Run: headless pygame with SDL's dummy video driver; simulated clock (each Clock.tick advances the game by its frame time, no real sleeping); random seed 0; keys injected as events and as key.get_pressed() state; mouse plan: one left click at the window centre at the start of phase 2, then a move to the lower-right quarter at the start of phase 3.
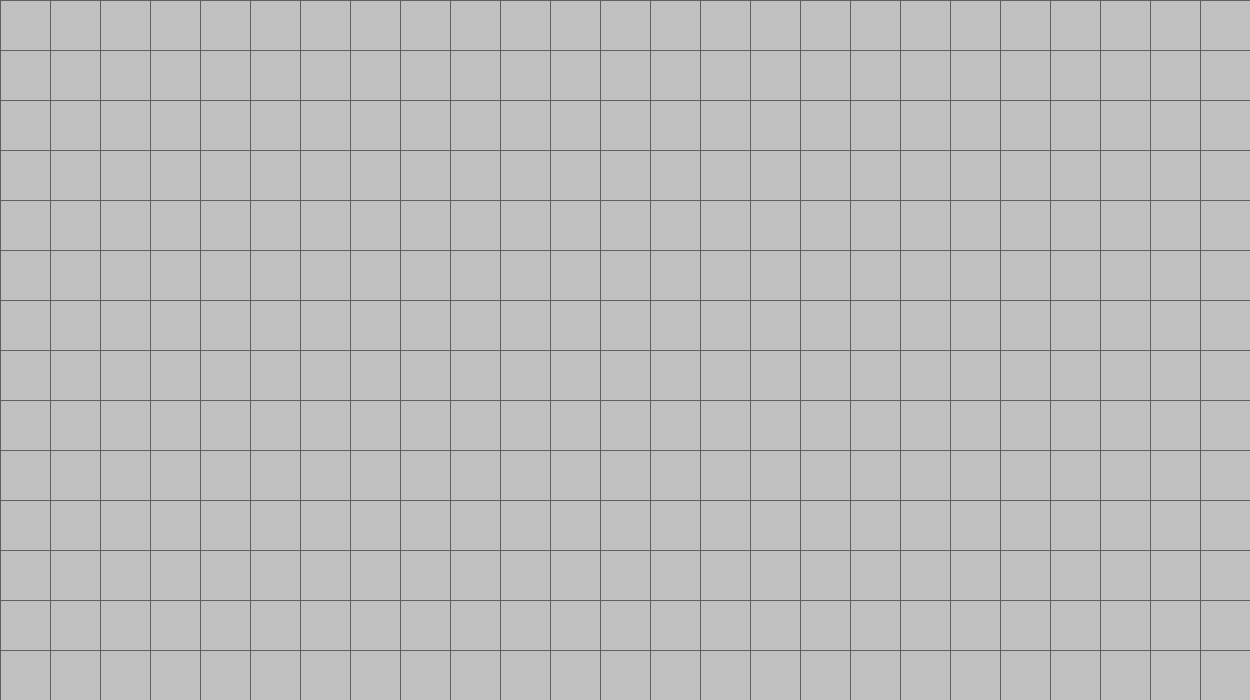
Frame 1 of 4 · flips 1–60 · no input
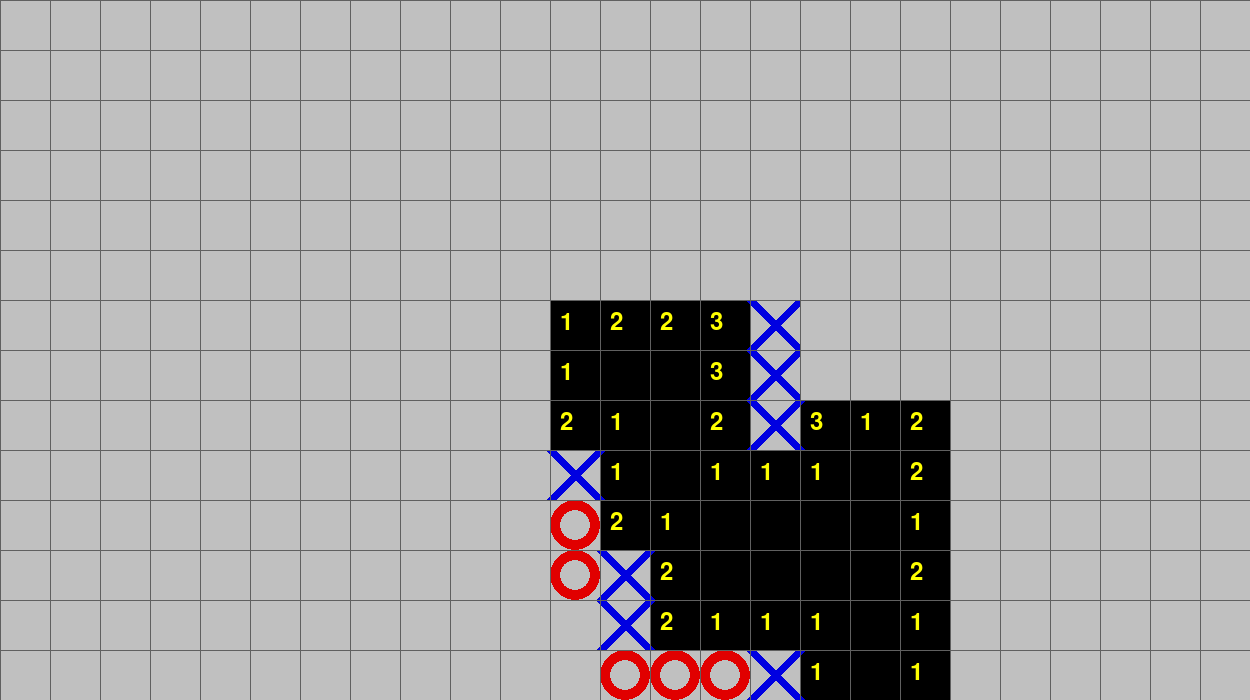
Frame 2 of 4 · flips 61–180 · clicked the window centre · tapped SPACE, RETURN · held RIGHT (→), D
Frame 3 of 4 · flips 181–300 · moved the mouse to the lower-right quarter · held DOWN (↓), S · screen unchanged from frame 2, image omitted
Frame 4 of 4 · flips 301–420 · held LEFT (←), A, UP (↑), W · screen unchanged from frame 3, image omitted

The pygame program that drew these frames:

"""
android 対応　発表用
楕円が描画できないため、別の図形を使う
"""
import sys
from math import floor
from random import randint
import pygame
from pygame.locals import QUIT, MOUSEBUTTONDOWN, K_SPACE, MOUSEBUTTONUP

WIDTH = 25  #default 20
HEIGHT = 14 #default 15
SIZE = 50
NUM_OF_BOMBS = 50 #80 or 200 or300
EMPTY = 0 #何もない（まだ開いていない）
BOMB = 1 #爆弾あり（まだ開いていない）
OPENED = 2 #すでに開いた
OPEN_COUNT = 0
#再帰メソッドで使われる
CHECKED = [[0 for _ in range(WIDTH)] for _ in range(HEIGHT)]
#特殊な状態の座標の保持
S_CHECKED = [[0 for _ in range(WIDTH)] for _ in range(HEIGHT)]

pygame.init()
SURFACE = pygame.display.set_mode([WIDTH*SIZE, HEIGHT*SIZE])
FPSCLOCK = pygame.time.Clock()

def num_of_bomb(field, x_pos, y_pos):
    """ 周囲にある爆弾の数を返す """
    count = 0
    for yoffset in range(-1, 2):
        for xoffset in range(-1, 2):
            xpos, ypos = (x_pos + xoffset, y_pos + yoffset)
            if 0 <= xpos < WIDTH and 0 <= ypos < HEIGHT and \
                field[ypos][xpos] == BOMB:
                count += 1
    return count

def open_tile(field, x_pos, y_pos):
    """ タイルをオープン """
    global OPEN_COUNT
    if CHECKED[y_pos][x_pos]:  # 既にチェック済みのタイル
        return

    CHECKED[y_pos][x_pos] = True

    for yoffset in range(-1, 2):
        for xoffset in range(-1, 2):
            xpos, ypos = (x_pos + xoffset, y_pos + yoffset)
            if 0 <= xpos < WIDTH and 0 <= ypos < HEIGHT and \
                field[ypos][xpos] == EMPTY:
                field[ypos][xpos] = OPENED
                OPEN_COUNT += 1
                count = num_of_bomb(field, xpos, ypos)
                if count == 0 and \
                    not (xpos == x_pos and ypos == y_pos):
                    open_tile(field, xpos, ypos)

def serch_bomb(field):
    gap = True
    test = 0
    while gap:
        #1,2の数を数える
        befor_1 = 0
        befor_2 = 0
        for i in range(HEIGHT):
            befor_1 += S_CHECKED[i].count(1)
        for i in range(HEIGHT):
            befor_2 += S_CHECKED[i].count(2)

        #全体に対して絶対爆弾を見つける
        for y_pos in range(HEIGHT):
            for x_pos in range(WIDTH):
                #数字が見えている場合
                if num_of_bomb(field,x_pos,y_pos) > 0 and \
                    field[y_pos][x_pos] == OPENED:
                    #aは爆弾があると予測されない未開封
                    #bは爆弾があると予測される未開封
                    #cは爆弾がないことが確定した未開封 →開封とみなしたい
                    a = 0
                    b = 0
                    c = 0
                    d = num_of_bomb(field,x_pos,y_pos)
                    #9*9マス　a,bを数える
                    for yoffset in range(-1, 2):
                        for xoffset in range(-1, 2):
                            xpos, ypos = (x_pos + xoffset, y_pos + yoffset)
                            if 0 <= xpos < WIDTH and 0 <= ypos < HEIGHT:
                                if field[ypos][xpos] != OPENED:
                                    if S_CHECKED[ypos][xpos] == 1 :
                                        b += 1
                                    elif S_CHECKED[ypos][xpos] == 2:
                                        c += 1
                                    else:
                                        a += 1
                    #爆弾が確定する条件
                    if a == d-b-c:
                        for yoffset in range(-1, 2):
                            for xoffset in range(-1, 2):
                                xpos, ypos = (x_pos + xoffset, y_pos + yoffset)
                                if 0 <= xpos < WIDTH and 0 <= ypos < HEIGHT:
                                    if field[ypos][xpos] != OPENED and \
                                        S_CHECKED[ypos][xpos] != 1 and \
                                        S_CHECKED[ypos][xpos] != 2 :
                                        S_CHECKED[ypos][xpos] = 1

        #全体に対して絶対安全予測を立てる
        for y_pos in range(HEIGHT):
            for x_pos in range(WIDTH):
                #数字が見えている場合
                if num_of_bomb(field,x_pos,y_pos) > 0 and \
                    field[y_pos][x_pos] == OPENED:
                    #aは爆弾があると予測されない未開封
                    #bは爆弾があると予測される未開封
                    #cは爆弾がないことが確定した未開封 →開封とみなしたい
                    a = 0
                    b = 0
                    c = 0
                    d = num_of_bomb(field,x_pos,y_pos)
                    #9*9マス　a,bを数える
                    for yoffset in range(-1, 2):
                        for xoffset in range(-1, 2):
                            xpos, ypos = (x_pos + xoffset, y_pos + yoffset)
                            if 0 <= xpos < WIDTH and 0 <= ypos < HEIGHT:
                                if field[ypos][xpos] != OPENED:
                                    if S_CHECKED[ypos][xpos] == 1 :
                                        b += 1
                                    elif S_CHECKED[ypos][xpos] == 2:
                                        c += 1
                                    else:
                                        a += 1
                    #安全が確定する条件
                    if d-b <= 0:
                        for yoffset in range(-1, 2):
                            for xoffset in range(-1, 2):
                                xpos, ypos = (x_pos + xoffset, y_pos + yoffset)
                                if 0 <= xpos < WIDTH and 0 <= ypos < HEIGHT:
                                    if field[ypos][xpos] != OPENED and \
                                        S_CHECKED[ypos][xpos] != 1 and \
                                        S_CHECKED[ypos][xpos] != 2 :
                                        S_CHECKED[ypos][xpos] = 2
        after_1 = 0
        after_2 = 0
        for i in range(HEIGHT):
            after_1 += S_CHECKED[i].count(1)
        for i in range(HEIGHT):
            after_2 += S_CHECKED[i].count(2)
        gap = (after_1-befor_1 != 0) or (after_2-befor_2 != 0)
        test += 1



def main():
    """ メインルーチン """
    smallfont = pygame.font.SysFont(None, 36)
    largefont = pygame.font.SysFont(None, 72)
    message_clear = largefont.render("!!CLEARED!!",
                                     True, (0, 255, 225))
    message_over = largefont.render("GAME OVER!!",
                                    True, (0, 255, 225))
    message_rect = message_clear.get_rect()
    message_rect.center = (WIDTH*SIZE/2, HEIGHT*SIZE/2)
    game_over = False

    field = [[EMPTY for xpos in range(WIDTH)]
             for ypos in range(HEIGHT)]

    # 爆弾を設置
    count = 0
    while count < NUM_OF_BOMBS:
        xpos, ypos = randint(0, WIDTH-1), randint(0, HEIGHT-1)
        if field[ypos][xpos] == EMPTY:
            field[ypos][xpos] = BOMB
            count += 1

    while True:
        for event in pygame.event.get():
            if event.type == QUIT:
                pygame.quit()
                sys.exit()
            #左クリック
            if event.type == MOUSEBUTTONDOWN and \
                event.button == 1:
                xpos, ypos = floor(event.pos[0] / SIZE),\
                             floor(event.pos[1] / SIZE)
                if field[ypos][xpos] == BOMB:
                    game_over = True
                else:
                    open_tile(field, xpos, ypos)
                    serch_bomb(field)

        # 描画
        SURFACE.fill((0, 0, 0))
        for ypos in range(HEIGHT):
            for xpos in range(WIDTH):
                tile = field[ypos][xpos]
                rect = (xpos*SIZE, ypos*SIZE, SIZE, SIZE)
                rect2 = ((xpos-1)*SIZE,(ypos-1)*SIZE,3*SIZE,3*SIZE)
                pos =(xpos*SIZE + int(SIZE/2) , ypos*SIZE + int(SIZE/2))

                if tile == EMPTY or tile == BOMB:
                    pygame.draw.rect(SURFACE,
                                     (192, 192, 192), rect)
                    if game_over and tile == BOMB:
                        pygame.draw.circle(SURFACE,
                                            (225, 225, 0), pos,int(SIZE/2))
                elif tile == OPENED:
                    count = num_of_bomb(field, xpos, ypos)
                    if count > 0:
                        num_image = smallfont.render(
                            "{}".format(count), True, (255, 255, 0))
                        SURFACE.blit(num_image,
                                     (xpos*SIZE+10, ypos*SIZE+10))
                if S_CHECKED[ypos][xpos] == 1:
                    pygame.draw.line(SURFACE,(0,0,225),
                    (xpos*SIZE,ypos*SIZE),(xpos*SIZE+SIZE,ypos*SIZE+SIZE),10)
                    pygame.draw.line(SURFACE,(0,0,225),
                    (xpos*SIZE+SIZE,ypos*SIZE),(xpos*SIZE,ypos*SIZE+SIZE),10)
                if S_CHECKED[ypos][xpos] == 2 and tile != OPENED:
                    pygame.draw.circle(SURFACE,
                                        (225, 0, 0), pos,int(SIZE/2),10)

        # 線の描画
        for index in range(0, WIDTH*SIZE, SIZE):
            pygame.draw.line(SURFACE, (96, 96, 96),
                             (index, 0), (index, HEIGHT*SIZE))
        for index in range(0, HEIGHT*SIZE, SIZE):
            pygame.draw.line(SURFACE, (96, 96, 96),
                             (0, index), (WIDTH*SIZE, index))

        # メッセージの描画
        if OPEN_COUNT == WIDTH*HEIGHT - NUM_OF_BOMBS:
            SURFACE.blit(message_clear, message_rect.topleft)
        elif game_over:
            SURFACE.blit(message_over, message_rect.topleft)

        pygame.display.update()
        FPSCLOCK.tick(15)

if __name__ == '__main__':
    main()
